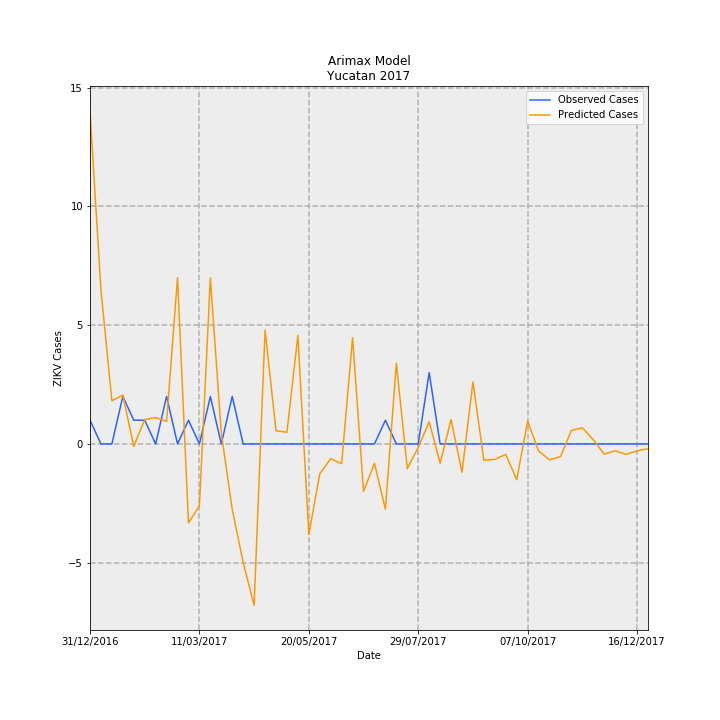

Values plotted in this chart, from the file beside it:
Date, predictions_incidence, observed_incidence, Predicted Cases, Observed Cases, error
31/12/2016, 0.6683, 0.04768, 14.02, 1, -13.02
07/01/2017, 0.3097, 0.0, 6.495, 0.0, -6.495
14/01/2017, 0.08667, 0.0, 1.818, 0.0, -1.818
21/01/2017, 0.09808, 0.09537, 2.057, 2, -0.05682
28/01/2017, -0.004915, 0.04768, -0.1031, 1, 1.103
04/02/2017, 0.04892, 0.04768, 1.026, 1, -0.02594
11/02/2017, 0.05299, 0.0, 1.111, 0.0, -1.111
18/02/2017, 0.04531, 0.09537, 0.9502, 2, 1.05
25/02/2017, 0.3337, 0.0, 6.999, 0.0, -6.999
04/03/2017, -0.1586, 0.04768, -3.327, 1, 4.327
11/03/2017, -0.1241, 0.0, -2.603, 0.0, 2.603
18/03/2017, 0.3337, 0.09537, 6.997, 2, -4.997
25/03/2017, 0.02135, 0.0, 0.4477, 0.0, -0.4477
01/04/2017, -0.1312, 0.09537, -2.752, 2, 4.752
08/04/2017, -0.2382, 0.0, -4.996, 0.0, 4.996
15/04/2017, -0.324, 0.0, -6.795, 0.0, 6.795
22/04/2017, 0.2288, 0.0, 4.797, 0.0, -4.797
29/04/2017, 0.02649, 0.0, 0.5555, 0.0, -0.5555
06/05/2017, 0.02344, 0.0, 0.4916, 0.0, -0.4916
13/05/2017, 0.218, 0.0, 4.573, 0.0, -4.573
20/05/2017, -0.1821, 0.0, -3.818, 0.0, 3.818
27/05/2017, -0.06005, 0.0, -1.259, 0.0, 1.259
03/06/2017, -0.02955, 0.0, -0.6198, 0.0, 0.6198
10/06/2017, -0.03966, 0.0, -0.8317, 0.0, 0.8317
17/06/2017, 0.2135, 0.0, 4.478, 0.0, -4.478
24/06/2017, -0.09536, 0.0, -2, 0.0, 2
01/07/2017, -0.03882, 0.0, -0.8141, 0.0, 0.8141
08/07/2017, -0.1313, 0.04768, -2.754, 1, 3.754
15/07/2017, 0.1622, 0.0, 3.402, 0.0, -3.402
22/07/2017, -0.04966, 0.0, -1.041, 0.0, 1.041
29/07/2017, -0.006956, 0.0, -0.1459, 0.0, 0.1459
05/08/2017, 0.04455, 0.143, 0.9343, 3.0, 2.066
12/08/2017, -0.03872, 0.0, -0.8121, 0.0, 0.8121
19/08/2017, 0.04895, 0.0, 1.027, 0.0, -1.027
26/08/2017, -0.05694, 0.0, -1.194, 0.0, 1.194
02/09/2017, 0.1246, 0.0, 2.614, 0.0, -2.614
09/09/2017, -0.03276, 0.0, -0.687, 0.0, 0.687
16/09/2017, -0.03105, 0.0, -0.6511, 0.0, 0.6511
23/09/2017, -0.02104, 0.0, -0.4412, 0.0, 0.4412
30/09/2017, -0.07185, 0.0, -1.507, 0.0, 1.507
07/10/2017, 0.04596, 0.0, 0.9638, 0.0, -0.9638
14/10/2017, -0.0144, 0.0, -0.3019, 0.0, 0.3019
21/10/2017, -0.03193, 0.0, -0.6697, 0.0, 0.6697
28/10/2017, -0.02562, 0.0, -0.5373, 0.0, 0.5373
04/11/2017, 0.02723, 0.0, 0.5711, 0.0, -0.5711
11/11/2017, 0.03232, 0.0, 0.6777, 0.0, -0.6777
18/11/2017, 0.008466, 0.0, 0.1775, 0.0, -0.1775
25/11/2017, -0.0205, 0.0, -0.4299, 0.0, 0.4299
02/12/2017, -0.01364, 0.0, -0.2861, 0.0, 0.2861
09/12/2017, -0.02097, 0.0, -0.4397, 0.0, 0.4397
16/12/2017, -0.014, 0.0, -0.2936, 0.0, 0.2936
23/12/2017, -0.009575, 0.0, -0.2008, 0.0, 0.2008
